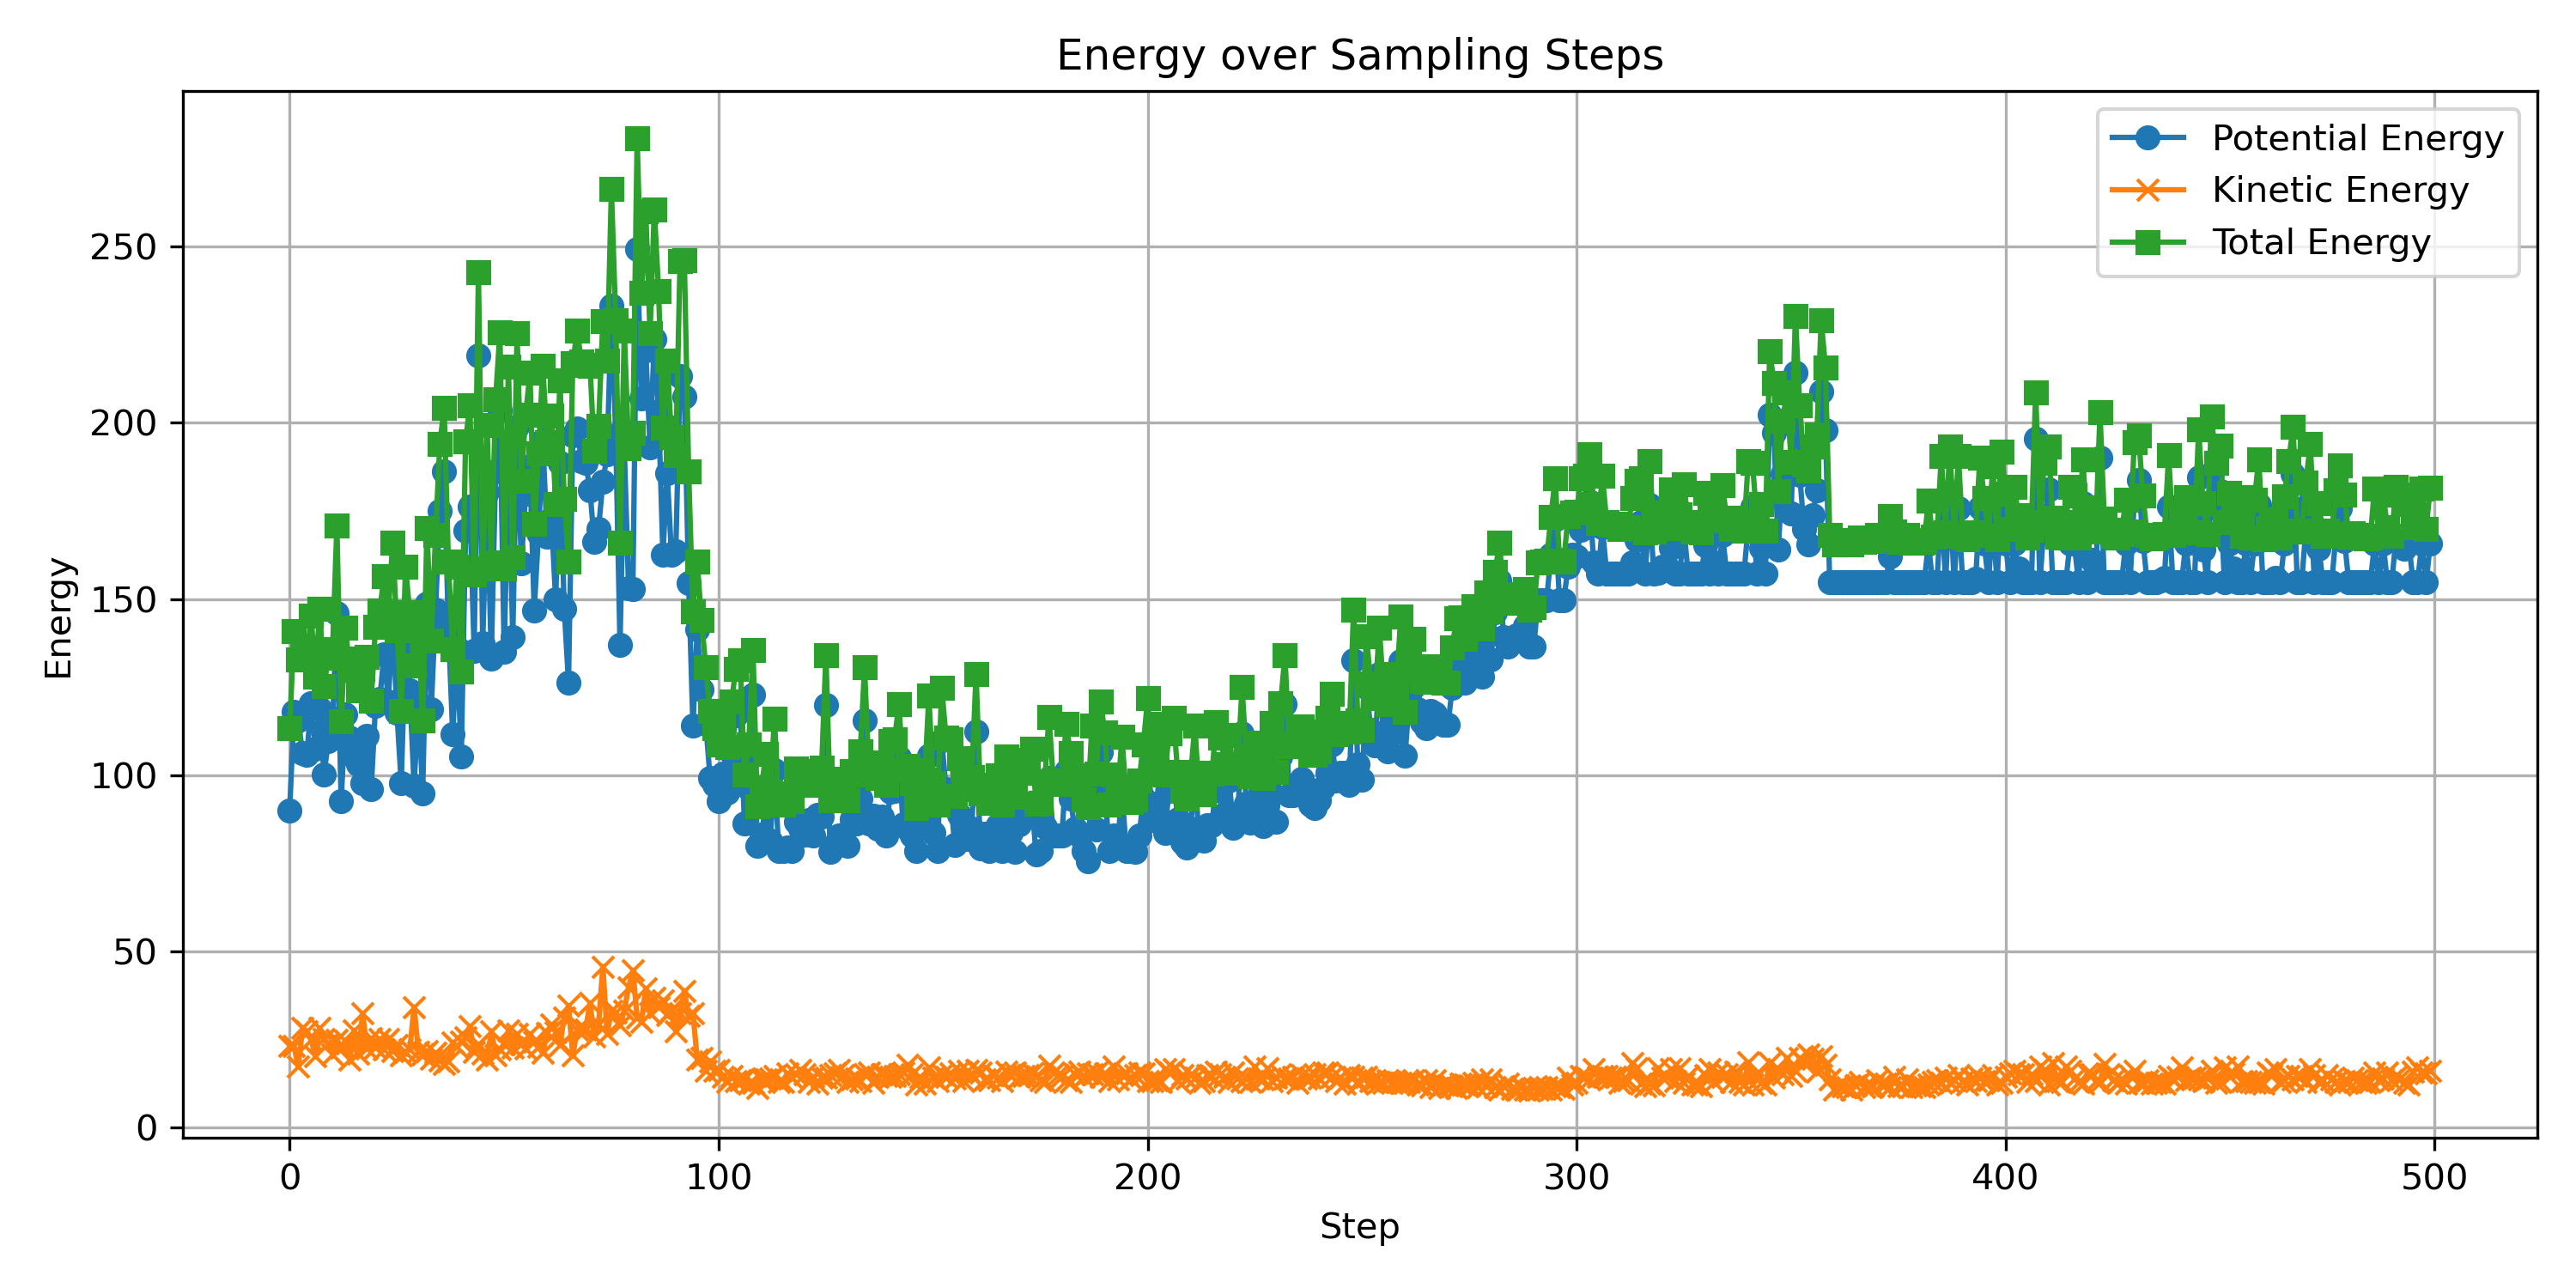

The data file committed next to this chart (first rows):
Text, NLL, Sentiment_Score, Potential_Energy, Kinetic_Energy, Lambda, Acceptance_rate, Accepted
, he looked down at her. "This is terrib…, tensor([75.4158], device='cuda:0'), tensor([0.3821], device='cuda:0'), 90.06, 23.2, 10.0, tensor([2.4966e-11], device='cuda:0', gr…, 0
, he looked down at herque "This is terr…, tensor([75.4158], device='cuda:0'), tensor([0.3821], device='cuda:0'), 117.9, 23.06, 10.07, tensor([2.3468e-23], device='cuda:0', gr…, 0
,Sund looked down at her. "This is terri…, tensor([75.4158], device='cuda:0'), tensor([0.3821], device='cuda:0'), 115.6, 17.24, 10.07, tensor([8.3585e-20], device='cuda:0', gr…, 0
, he looked down at her. "This is terrib…, tensor([75.4158], device='cuda:0'), tensor([0.3821], device='cuda:0'), 106.2, 28.17, 10.07, tensor([1.7563e-20], device='cuda:0', gr…, 0
, he looked down at her. "This is Crusad…, tensor([75.4158], device='cuda:0'), tensor([0.3821], device='cuda:0'), 105.8, 27.38, 10.07, tensor([6.4487e-20], device='cuda:0', gr…, 0
, hindsight looked down at her. "This is…, tensor([75.4158], device='cuda:0'), tensor([0.3821], device='cuda:0'), 120.3, 24.85, 10.07, tensor([3.6373e-25], device='cuda:0', gr…, 0
, hegging down at her. "This is terrible…, tensor([75.4158], device='cuda:0'), tensor([0.3821], device='cuda:0'), 107.6, 20.33, 10.07, tensor([1.0066e-17], device='cuda:0', gr…, 0
, he looked down at her. WrittenThis is …, tensor([75.4158], device='cuda:0'), tensor([0.3821], device='cuda:0'), 118.9, 28.22, 10.07, tensor([5.1772e-26], device='cuda:0', gr…, 0
, he looked down at her. "This is terrib…, tensor([75.4158], device='cuda:0'), tensor([0.3821], device='cuda:0'), 100.2, 25.02, 10.07, tensor([1.6430e-16], device='cuda:0', gr…, 0
[ he looked down at her. "This is terrib…, tensor([75.4158], device='cuda:0'), tensor([0.3821], device='cuda:0'), 109.6, 23.8, 10.07, tensor([3.8859e-20], device='cuda:0', gr…, 0
Beast he looked down at her. "This is te…, tensor([75.4158], device='cuda:0'), tensor([0.3821], device='cuda:0'), 114.9, 20.77, 10.07, tensor([4.3936e-21], device='cuda:0', gr…, 0
jun he looked down at her, "This is terr…, tensor([75.4158], device='cuda:0'), tensor([0.3821], device='cuda:0'), 145.9, 24.91, 16.9, tensor([3.8973e-35], device='cuda:0', gr…, 0
, he looked down at her. "This is terrib…, tensor([75.4158], device='cuda:0'), tensor([0.3821], device='cuda:0'), 92.61, 22.6, 16.9, tensor([4.8123e-11], device='cuda:0', gr…, 0
, he looked down at her.IDThis is terrib…, tensor([75.4158], device='cuda:0'), tensor([0.3821], device='cuda:0'), 117.2, 24.62, 16.9, tensor([1.3206e-22], device='cuda:0', gr…, 0
ane he looked down at her. "This is terr…, tensor([75.4158], device='cuda:0'), tensor([0.3821], device='cuda:0'), 110.5, 19.36, 16.9, tensor([2.0186e-17], device='cuda:0', gr…, 0
waves he looked down at her, "This is te…, tensor([75.4158], device='cuda:0'), tensor([0.3821], device='cuda:0'), 105.4, 27.58, 16.9, tensor([8.7810e-19], device='cuda:0', gr…, 0
, he looked down at her. "This is terrib…, tensor([75.4158], device='cuda:0'), tensor([0.3821], device='cuda:0'), 103.2, 20.98, 16.9, tensor([6.9100e-15], device='cuda:0', gr…, 0
, he looked down at her. "This is terrib…, tensor([75.4158], device='cuda:0'), tensor([0.3821], device='cuda:0'), 97.72, 32.36, 16.9, tensor([1.6421e-17], device='cuda:0', gr…, 0
, he looked down at her. "This is terrib…, tensor([75.4158], device='cuda:0'), tensor([0.3821], device='cuda:0'), 111.2, 22.45, 16.9, tensor([5.3277e-19], device='cuda:0', gr…, 0
rah he looked down at her. "This is terr…, tensor([75.4158], device='cuda:0'), tensor([0.3821], device='cuda:0'), 95.96, 25.27, 16.9, tensor([1.1703e-13], device='cuda:0', gr…, 0
,mate looked down at her, "This is terri…, tensor([75.4158], device='cuda:0'), tensor([0.3821], device='cuda:0'), 119.6, 22.61, 16.9, tensor([8.7511e-23], device='cuda:0', gr…, 0
, he looked down at her, "This is terrib…, tensor([75.4158], device='cuda:0'), tensor([0.3821], device='cuda:0'), 121.6, 25.18, 30.6, tensor([1.9176e-22], device='cuda:0', gr…, 0
tar he looked down at her. "This is terr…, tensor([75.4158], device='cuda:0'), tensor([0.3821], device='cuda:0'), 134.4, 22.15, 30.6, tensor([1.0749e-26], device='cuda:0', gr…, 0
, he looked down at her. "This is terrib…, tensor([75.4158], device='cuda:0'), tensor([0.3821], device='cuda:0'), 121, 25.18, 30.6, tensor([3.1148e-22], device='cuda:0', gr…, 0
, sleeping looked down at her. "This is …, tensor([75.4158], device='cuda:0'), tensor([0.3821], device='cuda:0'), 144.1, 21.79, 30.6, tensor([9.2041e-31], device='cuda:0', gr…, 0
contin he looked down at her. "This is t…, tensor([75.4158], device='cuda:0'), tensor([0.3821], device='cuda:0'), 117.7, 23.41, 30.6, tensor([5.3712e-20], device='cuda:0', gr…, 0
, he looked down at her. "This is terrib…, tensor([75.4158], device='cuda:0'), tensor([0.3821], device='cuda:0'), 97.67, 20.57, 30.6, tensor([4.3007e-10], device='cuda:0', gr…, 0
rez he looked down at her. "This is lowl…, tensor([75.4158], device='cuda:0'), tensor([0.3821], device='cuda:0'), 137.6, 21.47, 30.6, tensor([7.9794e-28], device='cuda:0', gr…, 0
, he looked down at her. "This is terrib…, tensor([75.4158], device='cuda:0'), tensor([0.3821], device='cuda:0'), 124, 22.16, 30.6, tensor([3.0361e-22], device='cuda:0', gr…, 0
, he looked down at her. "This is terrib…, tensor([75.4158], device='cuda:0'), tensor([0.3821], device='cuda:0'), 96.94, 34.21, 30.6, tensor([1.0208e-15], device='cuda:0', gr…, 0
, he looked down at her, "This is terrib…, tensor([75.4158], device='cuda:0'), tensor([0.3821], device='cuda:0'), 120.5, 21.56, 30.6, tensor([1.7909e-20], device='cuda:0', gr…, 0
, he looked down at her. "This is terrib…, tensor([75.4158], device='cuda:0'), tensor([0.3821], device='cuda:0'), 94.92, 20.72, 51.05, tensor([1.4691e-05], device='cuda:0', gr…, 0
oln he looked down at her. "This is terr…, tensor([75.4158], device='cuda:0'), tensor([0.3821], device='cuda:0'), 148.6, 21.64, 51.05, tensor([2.8198e-29], device='cuda:0', gr…, 0
, he looked down at her, "This is terrib…, tensor([75.4158], device='cuda:0'), tensor([0.3821], device='cuda:0'), 118.7, 19.57, 51.05, tensor([2.4778e-15], device='cuda:0', gr…, 0
andomclips looked down at her. "This is …, tensor([75.4158], device='cuda:0'), tensor([0.3821], device='cuda:0'), 147, 21.12, 51.05, tensor([2.6094e-28], device='cuda:0', gr…, 0
DIRECT he descended down at her. "This i…, tensor([75.4158], device='cuda:0'), tensor([0.3821], device='cuda:0'), 175.1, 18.95, 51.05, tensor([1.2402e-39], device='cuda:0', gr…, 0
entity he looked down at herTF "This is …, tensor([75.4158], device='cuda:0'), tensor([0.3821], device='cuda:0'), 186.2, 18.07, 51.05, tensor([3.9236e-44], device='cuda:0', gr…, 0
, he looked down at hercloth "This is te…, tensor([75.4158], device='cuda:0'), tensor([0.3821], device='cuda:0'), 141.8, 18.71, 51.05, tensor([4.4950e-25], device='cuda:0', gr…, 0
, he looked down at her. "This is terrib…, tensor([75.4158], device='cuda:0'), tensor([0.3821], device='cuda:0'), 111.6, 24.02, 51.05, tensor([3.1357e-14], device='cuda:0', gr…, 0
, he looked down at her.wkThis is terrib…, tensor([75.4158], device='cuda:0'), tensor([0.3821], device='cuda:0'), 136.2, 22.88, 51.05, tensor([2.0179e-24], device='cuda:0', gr…, 0
, he looked down at her. "This is terrib…, tensor([75.4158], device='cuda:0'), tensor([0.3821], device='cuda:0'), 105.2, 24.29, 51.05, tensor([1.4247e-11], device='cuda:0', gr…, 0
, he looked down at her elig "This is te…, tensor([75.4158], device='cuda:0'), tensor([0.3821], device='cuda:0'), 169.3, 25.49, 78.39, tensor([2.1811e-35], device='cuda:0', gr…, 0
Brotherhood Pattern looked down at her. …, tensor([75.4158], device='cuda:0'), tensor([0.3821], device='cuda:0'), 176.3, 28.76, 78.39, tensor([7.7958e-40], device='cuda:0', gr…, 0
, he looked down at her,WERThis is terri…, tensor([75.4158], device='cuda:0'), tensor([0.3821], device='cuda:0'), 135.4, 21.53, 78.39, tensor([6.8714e-19], device='cuda:0', gr…, 0
, Hath looked down at hernell "This is t…, tensor([75.4158], device='cuda:0'), tensor([0.3821], device='cuda:0'), 219.2, 23.63, 78.39, tensor([0.], device='cuda:0', grad_fn=<E…, 0
, he looked down at her, "This isought, …, tensor([75.4158], device='cuda:0'), tensor([0.3821], device='cuda:0'), 137.6, 21, 78.39, tensor([9.8876e-20], device='cuda:0', gr…, 0
, he looked downˈzedward "This is terrib…, tensor([75.4158], device='cuda:0'), tensor([0.3821], device='cuda:0'), 180.3, 19.19, 78.39, tensor([2.1392e-37], device='cuda:0', gr…, 0
, he looked down at her. "This is terrib…, tensor([75.4158], device='cuda:0'), tensor([0.3821], device='cuda:0'), 133.1, 27.42, 78.39, tensor([1.8031e-20], device='cuda:0', gr…, 0
,aer Mund down at her. "This is Mighty, …, tensor([75.4158], device='cuda:0'), tensor([0.3821], device='cuda:0'), 186.1, 20.53, 78.39, tensor([1.5487e-40], device='cuda:0', gr…, 0
aloud he looked down at herstock "This i…, tensor([75.4158], device='cuda:0'), tensor([0.3821], device='cuda:0'), 203.6, 22.11, 78.39, tensor([0.], device='cuda:0', grad_fn=<E…, 0
, he looked down at her. "This is terrib…, tensor([75.4158], device='cuda:0'), tensor([0.3821], device='cuda:0'), 134.9, 23.67, 78.39, tensor([1.1320e-19], device='cuda:0', gr…, 0
, Mell looked down at herively ",This is…, tensor([75.4158], device='cuda:0'), tensor([0.3821], device='cuda:0'), 188.5, 27.47, 111.9, tensor([5.3680e-39], device='cuda:0', gr…, 0
, he looked down at her. "This is terrib…, tensor([75.4158], device='cuda:0'), tensor([0.3821], device='cuda:0'), 139.2, 22.57, 111.9, tensor([1.6255e-15], device='cuda:0', gr…, 0
, he looked down at hercair "This is ter…, tensor([75.4158], device='cuda:0'), tensor([0.3821], device='cuda:0'), 199, 26.47, 111.9, tensor([4.2039e-43], device='cuda:0', gr…, 0
trave he looked down at her. "This is Gr…, tensor([75.4158], device='cuda:0'), tensor([0.3821], device='cuda:0'), 160, 23.62, 111.9, tensor([5.4576e-25], device='cuda:0', gr…, 0
, he looked down! her Ital "ThisuoGreat,…, tensor([75.4158], device='cuda:0'), tensor([0.3821], device='cuda:0'), 179.8, 22.37, 111.9, tensor([5.0548e-33], device='cuda:0', gr…, 0
blast he looked down at her,achusThis is…, tensor([75.4158], device='cuda:0'), tensor([0.3821], device='cuda:0'), 187.6, 26.58, 111.9, tensor([3.2180e-38], device='cuda:0', gr…, 0
, he looked down at her. "This is terrib…, tensor([75.4158], device='cuda:0'), tensor([0.3821], device='cuda:0'), 146.8, 24.42, 111.9, tensor([1.2784e-19], device='cuda:0', gr…, 0
minecraft he looked down at her. "This i…, tensor([75.4158], device='cuda:0'), tensor([0.3821], device='cuda:0'), 168.6, 22.87, 111.9, tensor([2.5563e-28], device='cuda:0', gr…, 0
recl grapes looked down at her, "This is…, tensor([75.4158], device='cuda:0'), tensor([0.3821], device='cuda:0'), 195, 21.11, 111.9, tensor([4.2719e-39], device='cuda:0', gr…, 0
... 440 more rows
